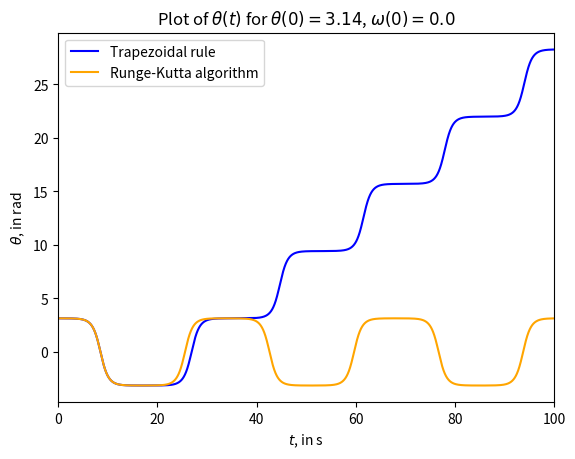

The script that saved this image:
# Exercise 3


# This script compares the trapezoidal rule and the Runge-Kutta method by
# plotting theta for the nonlinear pendulum using each method


import numpy as np
import matplotlib.pyplot as plt

k = 0.0
phi = 0.66667
A = 0.0

dt = 0.01
timesteps = 10000

def f_nonlinear(theta_, omega_, t_):
    return - np.sin(theta_) - k * omega_ + A * np.cos(phi * t_)

def theta_plot_trapezoidal(theta_, omega_, t_):
    t_array = [t_]
    theta_array = [theta_]
    
    for i in range(timesteps):
        k1a = omega_ * dt
        k1b = f_nonlinear(theta_, omega_, t_) * dt
        k2a = (omega_ + k1b) * dt
        k2b = f_nonlinear(theta_ + k1a, omega_ + k1b, t_ + dt) * dt
        
        t_ += dt
        theta_ += (k1a + k2a) / 2
        omega_ += (k1b + k2b ) / 2
    
        t_array.append(t_)
        theta_array.append(theta_)

    plt.plot(t_array, theta_array, label = "Trapezoidal rule", color = "blue")

def theta_plot_rungekutta(theta_, omega_, t_):
    t_array = [t_]
    theta_array = [theta_]
    
    for i in range(timesteps):
        k1a = omega_ * dt
        k1b = f_nonlinear(theta_, omega_, t_) * dt
        k2a = (omega_ + k1b / 2) * dt
        k2b = f_nonlinear(theta_ + k1a / 2, omega_ + k1b / 2, t_ + dt / 2) * dt
        k3a = (omega_ + k2b / 2) * dt
        k3b = f_nonlinear(theta_ + k2a / 2, omega_ + k2b / 2, t_ + dt / 2) * dt
        k4a = (omega_ + k3b) * dt
        k4b = f_nonlinear(theta_ + k3a, omega_ + k3b, t_ + dt) * dt
        
        theta_ += (k1a + 2 * k2a + 2 * k3a + k4a) / 6
        omega_ += (k1b + 2 * k2b + 2 * k3b + k4b) / 6
        t_ += dt
    
        t_array.append(t_)
        theta_array.append(theta_)

    plt.plot(t_array, theta_array, label = "Runge-Kutta algorithm", color = "orange")

theta_plot_trapezoidal(3.14, 0.0, 0.0)
theta_plot_rungekutta(3.14, 0.0, 0.0)
plt.xlabel("$t$, in s")
plt.ylabel(r"$\theta$, in rad")
plt.title(r"Plot of $\theta(t)$ for $\theta(0) = 3.14$, $\omega(0) = 0.0$")
plt.xlim(0.0, timesteps * dt)
plt.legend(loc = "best")
plt.savefig("Trapezoidal vs Runge-Kutta for theta(0) = 3.14, omega(0) = 0.0.pdf")
plt.show()